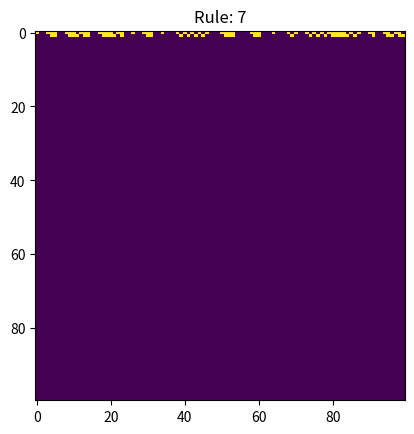

Here is the Python script that generated this plot:
# Some code to test out 1 dimensional cellular automata
import numpy as np
import matplotlib.pyplot as plt

# General Settings
radius = 3
num_state = 2
lattice_len = 100
timestep = 100
latMat = np.zeros((timestep,lattice_len))

def setup_ca(radius = 3, num_state = 2, rule = "random"):
    """ Returns a dictionary with specific state rules for the automata
    Standard settings will create an 8 bit state cellular automa
    With a random rule from [0-255]"""
    state_options = num_state**radius
    number_rules  = num_state**state_options
    print(len(str(number_rules)))
    if rule == "random" and state_options < 64:
        # Cannot create a random rule for radius >= 7
        rNum = np.random.randint(0,number_rules+1, dtype=np.int64)
        rule = format(rNum, f'0{state_options}b')
    else:
        rNum = int(input(f'Please choose a rule [1-{number_rules}]: '))-1
        rule = format(rNum, f'0{state_options}b')

    state_rule = {}
    for i in range(state_options):
        state_rule[format(i,f'0{radius}b')] = rule[i]
    return state_rule, rNum

def getStates(idx, lattice, radius, lattice_len):
    """returns the lattice states around the idx in size radius"""
    checkIdx = list(range(-(radius//2)+idx,(radius//2)+idx+1))
    stateStr = ''
    for i in checkIdx:
        if i > lattice_len-1:
            stateStr += lattice[i%lattice_len]
        else:
            stateStr += lattice[i]
    return stateStr

state_rule, ruleNum = setup_ca(radius)

# Create a random lattice (change numbers to strings)
lat = np.random.randint(0,2,lattice_len)
lattice = []
for l in lat:
    lattice.append(str(l))

# For plotting the figure dynamically
plt.ion()
test = plt.imshow(latMat)
plt.show()

new_lat = ['0' for _ in range(lattice_len)]
int_lat = [0 for _ in range(lattice_len)]
for ts in range(timestep):
    plt.cla() # clear figure axes plt.clf() also works
    # Ugly solution
    for iInt in range(lattice_len):
        int_lat[iInt] = int(lattice[iInt])
    latMat[ts,:] = int_lat

    # print(lattice)
    for idx in range(lattice_len):
        state = getStates(idx, lattice, radius, lattice_len)
        new_lat[idx] = state_rule[state]
    lattice = new_lat

    plt.imshow(latMat)
    plt.title(f'Rule: {ruleNum}')
    plt.draw()
    plt.pause(.001)
